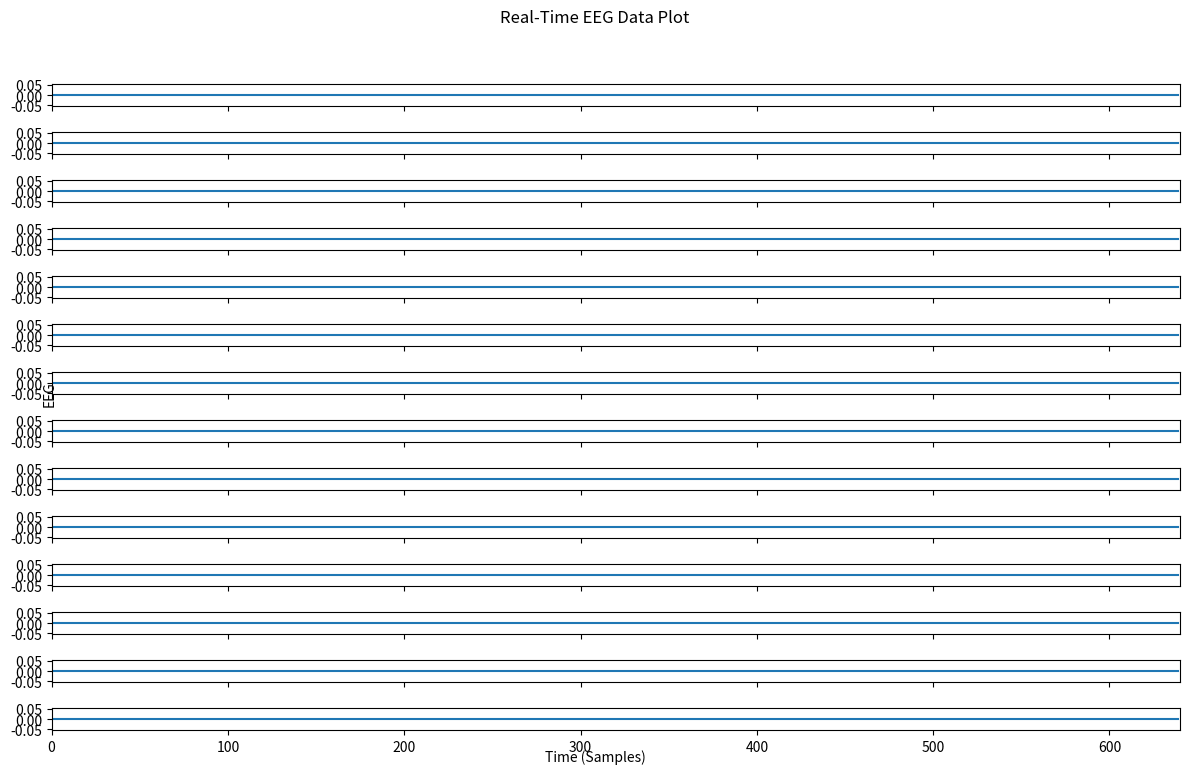

Reproduce this figure in Python.
import numpy as np
import matplotlib.pyplot as plt
import matplotlib.animation as animation

# Set the number of channels and samples
num_channels = 14
num_samples = 640

data_range=(4000,4500)

# Create a figure and subplots for each channel
fig, axs = plt.subplots(num_channels, figsize=(12, 8), sharex=True, sharey=True)

# Create lines for each subplot
lines = [ax.plot(np.zeros(num_samples))[0] for ax in axs]

# Set plot labels and title
fig.suptitle('Real-Time EEG Data Plot')
fig.text(0.5, 0.04, 'Time (Samples)', ha='center')
fig.text(0.04, 0.5, 'EEG', va='center', rotation='vertical')

# Set the x-axis limit to maintain a fixed plot size
axs[0].set_xlim(0, num_samples)

# Adjust plot layout
plt.tight_layout(rect=[0, 0.03, 1, 0.95])

# Initialize data for each channel
data = np.zeros((num_channels, num_samples))

def get_realtime_data():
    # Replace this function with your data acquisition logic
    # Generate random EEG data for demonstration
    return np.random.randint(data_range[0], data_range[1] + 1, size=(num_channels, 64))


def update_data(i):
    global data

    # Get new data for each channel
    new_data = get_realtime_data()

    # Shift the existing data to the left and append new data
    data[:, :-64] = data[:, 64:]
    data[:, -64:] = new_data

    # Update the y-data of each line in the subplots
    for line, y_data, ax in zip(lines, data, axs):
        line.set_ydata(y_data)
        ax.relim()
        ax.autoscale_view()

    return lines

# Create the animation
ani = animation.FuncAnimation(fig, update_data, interval=500)

# Display the plot
plt.show()

